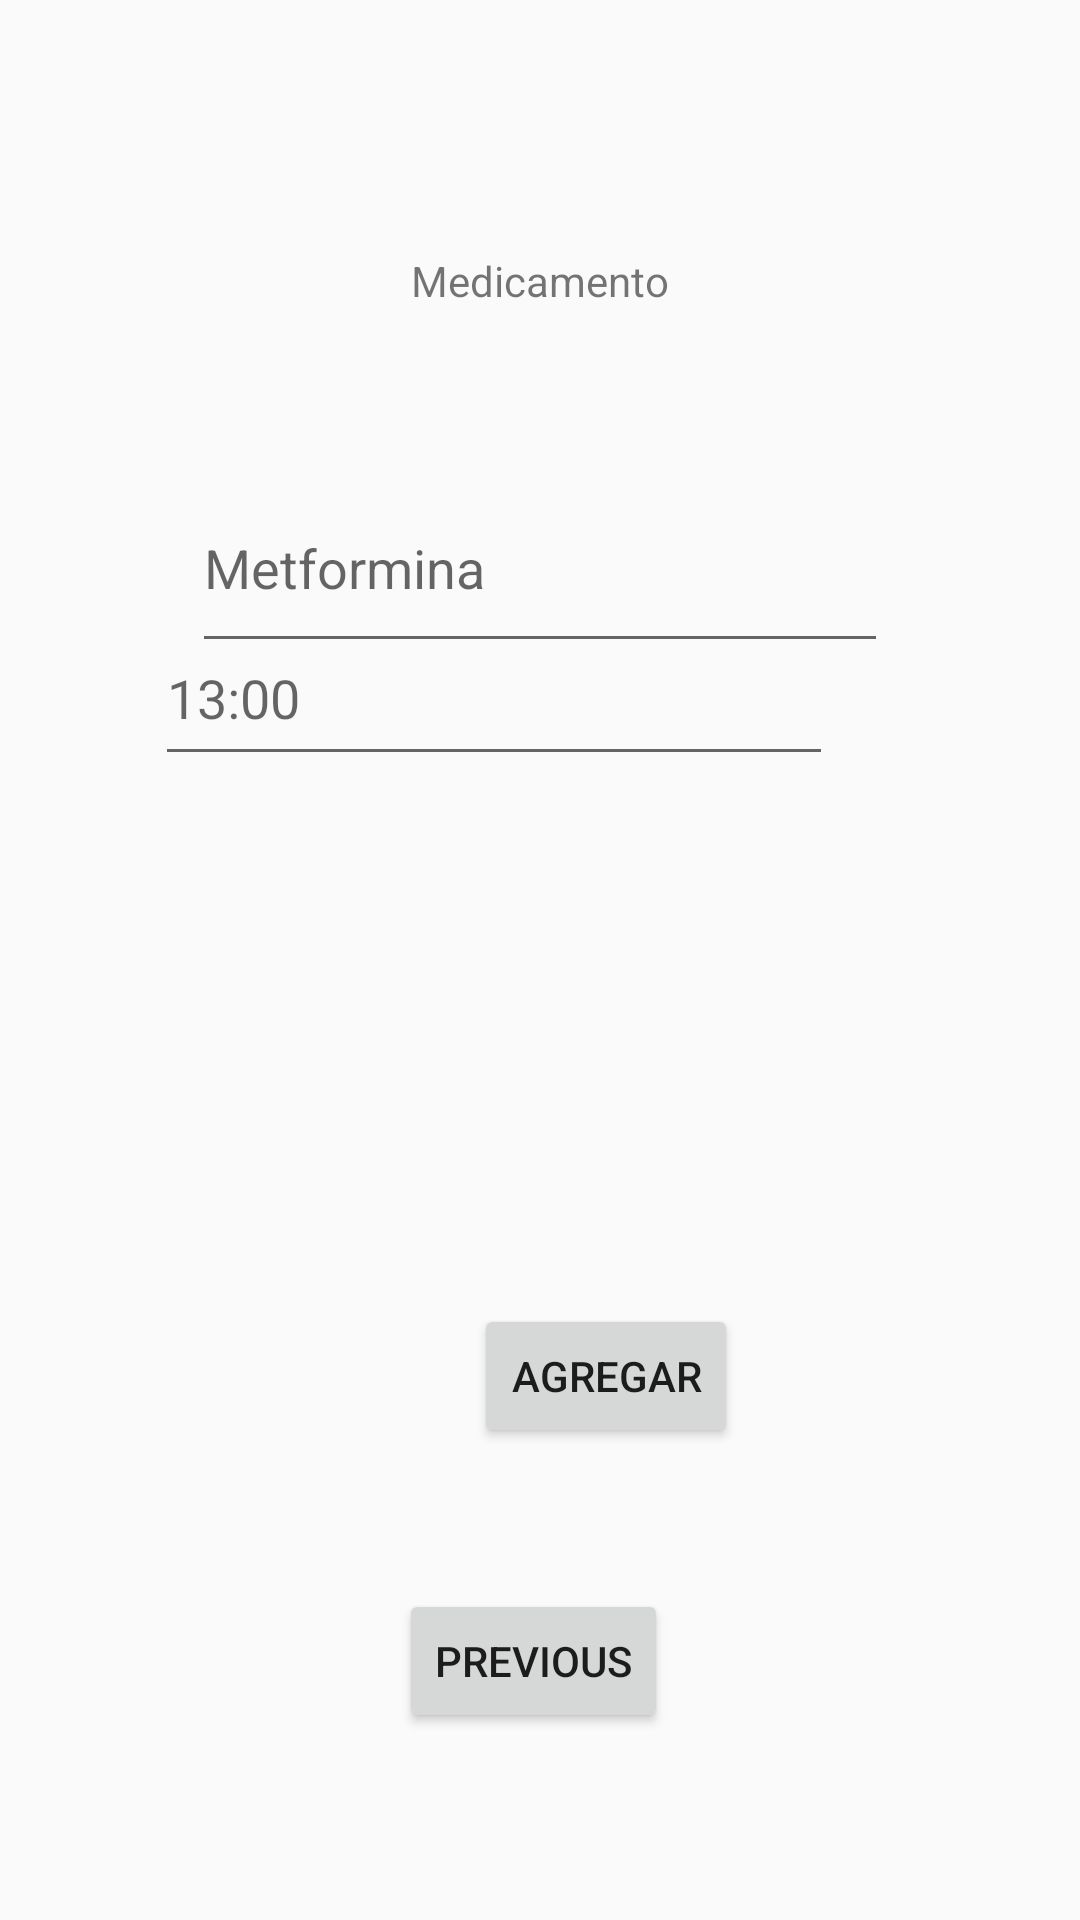

Reconstruct the res/layout file that produces this screen, plus the resources it refers to.
<!-- AndroidManifest.xml: application theme Theme.MedicationAlert -->
<!-- res/layout/fragment_second.xml -->
<?xml version="1.0" encoding="utf-8"?>
<android.support.constraint.ConstraintLayout
        xmlns:android="http://schemas.android.com/apk/res/android"
        xmlns:app="http://schemas.android.com/apk/res-auto"
        xmlns:tools="http://schemas.android.com/tools"
        android:layout_width="match_parent"
        android:layout_height="match_parent"
        tools:context=".SecondFragment">

    <Button
            android:id="@+id/button_second"
            android:layout_width="wrap_content"
            android:layout_height="wrap_content"
            android:text="@string/previous"
            app:layout_constraintStart_toStartOf="parent"
            app:layout_constraintEnd_toEndOf="parent"
            app:layout_constraintBottom_toBottomOf="parent"
            app:layout_constraintHorizontal_bias="0.492" android:layout_marginBottom="144dp"
            android:layout_marginTop="22dp" app:layout_constraintTop_toBottomOf="@+id/button"/>
    <TextView
            android:text="Medicamento"
            android:layout_width="wrap_content"
            android:layout_height="wrap_content" android:id="@+id/textView3"
            app:layout_constraintEnd_toEndOf="parent"
            app:layout_constraintStart_toStartOf="parent"
            app:layout_constraintTop_toTopOf="parent" android:layout_marginTop="84dp"/>
    <EditText
            android:layout_width="232dp"
            android:layout_height="54dp"
            android:inputType="textMultiLine"
            android:gravity="start|top"
            android:ems="10"
            android:id="@+id/medicationName"
            android:hint="@string/MedExample"
            app:layout_constraintTop_toBottomOf="@+id/textView3" app:layout_constraintEnd_toEndOf="parent"
            app:layout_constraintStart_toStartOf="parent" android:layout_marginTop="64dp"/>
    <EditText
            android:layout_width="226dp"
            android:layout_height="55dp"
            android:inputType="time"
            android:ems="10"
            android:id="@+id/medicationTime"
            android:hint="@string/timeExample"
            app:layout_constraintTop_toBottomOf="@+id/medicationName"
            android:layout_marginTop="64dp" android:layout_marginEnd="101dp" app:layout_constraintEnd_toEndOf="parent"
            app:layout_constraintStart_toStartOf="parent" android:layout_marginStart="101dp"
            android:layout_marginBottom="4dp" app:layout_constraintBottom_toTopOf="@+id/button"
            app:layout_constraintHorizontal_bias="0.73"/>
    <Button
            android:text="Agregar"
            android:layout_width="wrap_content"
            android:layout_height="wrap_content" android:id="@+id/button"
            app:layout_constraintTop_toBottomOf="@+id/medicationTime"
            android:layout_marginTop="172dp" android:layout_marginEnd="165dp"
            app:layout_constraintEnd_toEndOf="parent" app:layout_constraintStart_toStartOf="parent"
            android:layout_marginStart="158dp" android:layout_marginBottom="25dp"
            app:layout_constraintBottom_toTopOf="@+id/button_second" app:layout_constraintHorizontal_bias="0.0"/>
</android.support.constraint.ConstraintLayout>
<!-- resources referenced by this layout -->
<resources>
  <string name="MedExample">Metformina</string>
  <string name="previous">Previous</string>
  <string name="timeExample">13:00</string>
  <style name="Theme.MedicationAlert" parent="Theme.AppCompat.Light.DarkActionBar">
          
          <item name="colorPrimary">@color/purple_500</item>
          <item name="colorPrimaryDark">@color/purple_700</item>
          <item name="colorAccent">@color/teal_200</item>
          
      </style>
  <!-- not gathered from this repository: default colours our renderer supplied (Android Studio template values) -->
  <color name="purple_500">#FF6200EE</color>
  <color name="purple_700">#FF3700B3</color>
  <color name="teal_200">#FF03DAC5</color>
</resources>
